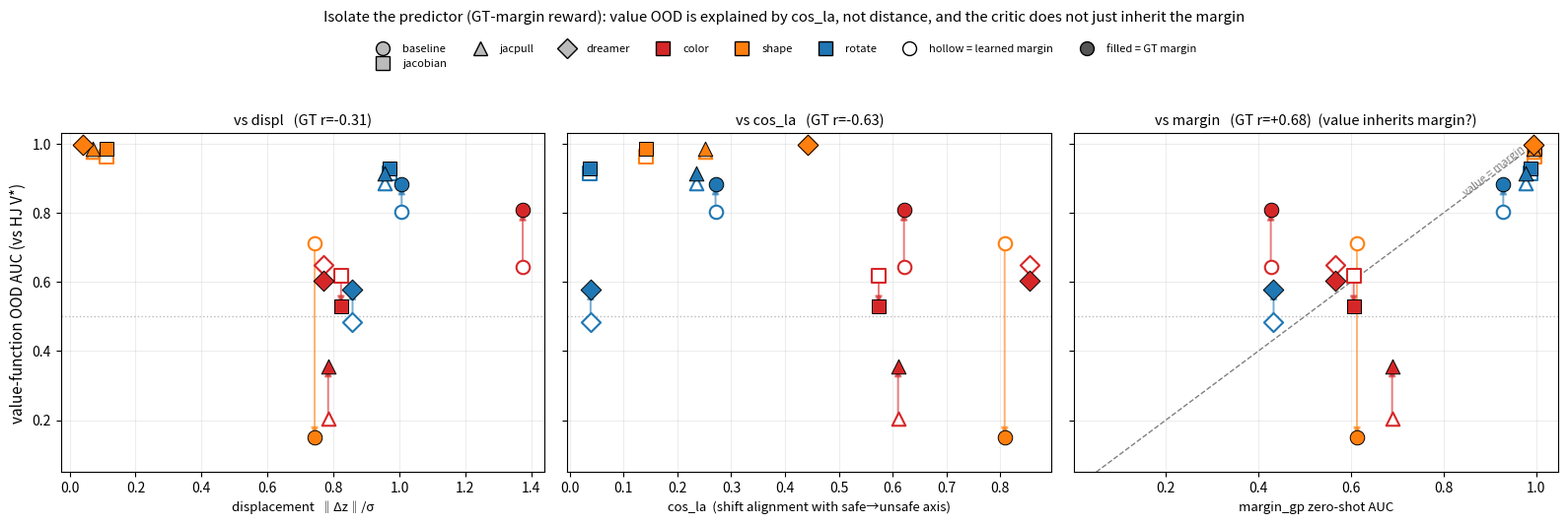

Generate this figure with matplotlib: (Note: this script raises an exception after producing the figure.)
"""Predictor-isolation for the value function (Post Sept 16). Train the critic with the
GROUND-TRUTH margin as reward (oracle-clean) instead of the learned margin head, so any
residual OOD failure is the PREDICTOR's latent geometry alone. Value-fn zero-shot AUC (vs
HJ V*) plotted against three x's: displacement, cos_la, and the instantaneous margin_gp AUC.
hollow = learned-margin critic -> filled = GT-margin critic (vertical arrow = the reward
swap; every x is fixed because it doesn't touch the encoder). Panels 1-2: cos_la explains
value OOD (r tightens once the reward confound is removed); displacement doesn't. Panel 3
(y=x): the critic does NOT simply inherit the margin. color = axis, shape = encoder."""
import numpy as np
import matplotlib; matplotlib.use("Agg")
import matplotlib.pyplot as plt

# encoder, axis, displ, cos_la, margin_gp AUC, learned-critic AUC, GT-critic AUC
ROWS = [
 ("baseline","color", 1.374,0.621,0.427,0.643,0.808), ("baseline","shape",0.743,0.808,0.613,0.712,0.150),
 ("baseline","rotate",1.007,0.271,0.929,0.804,0.883), ("jacobian","color",0.823,0.574,0.606,0.619,0.530),
 ("jacobian","shape", 0.113,0.141,0.996,0.964,0.986), ("jacobian","rotate",0.970,0.037,0.987,0.913,0.928),
 ("jacpull", "color", 0.784,0.610,0.689,0.204,0.356), ("jacpull","shape",0.071,0.252,0.995,0.977,0.987),
 ("jacpull", "rotate",0.956,0.235,0.978,0.886,0.913), ("dreamer","color",0.771,0.854,0.566,0.649,0.603),
 ("dreamer","shape", 0.040,0.443,0.994,0.997,0.997), ("dreamer","rotate",0.858,0.039,0.433,0.483,0.579),
]
AXC = {"color": "#d62728", "shape": "#ff7f0e", "rotate": "#1f77b4"}
ENM = {"baseline": "o", "jacobian": "s", "jacpull": "^", "dreamer": "D"}
I = {"displ": 2, "cos_la": 3, "margin": 4}

def rr(a, b): return np.corrcoef(a, b)[0, 1]
gt = np.array([r[6] for r in ROWS])

fig, axes = plt.subplots(1, 3, figsize=(16, 5.3), sharey=True)
panels = [("displ", "displacement  ‖Δz‖/σ"),
          ("cos_la", "cos_la  (shift alignment with safe→unsafe axis)"),
          ("margin", "margin_gp zero-shot AUC")]
for ax, (key, xlab) in zip(axes, panels):
    if key == "margin":
        ax.plot([0.05, 1.0], [0.05, 1.0], ls="--", c="gray", lw=1, zorder=1)
        ax.text(0.98, 1.0, "value = margin", color="gray", fontsize=8, ha="right", va="top", rotation=38)
    for enc, ax_, d, c, m, lc, gc in ROWS:
        x = {"displ": d, "cos_la": c, "margin": m}[key]
        col = AXC[ax_]; mk = ENM[enc]
        ax.annotate("", xy=(x, gc), xytext=(x, lc),
                    arrowprops=dict(arrowstyle="-|>", color=col, lw=1.4, alpha=.6))
        ax.scatter(x, lc, s=95, marker=mk, facecolors="white", edgecolors=col, linewidths=1.5, zorder=3)
        ax.scatter(x, gc, s=110, marker=mk, facecolors=col, edgecolors="k", linewidths=0.7, zorder=4)
    ax.axhline(0.5, ls=":", c="#bbb", lw=1); ax.grid(alpha=0.22)
    ax.set_xlabel(xlab, fontsize=9.5)
    xv = np.array([r[I[key]] for r in ROWS])
    extra = "  (value inherits margin?)" if key == "margin" else ""
    ax.set_title(f"vs {key}   (GT r={rr(xv,gt):+.2f}){extra}", fontsize=10.5)
axes[0].set_ylabel("value-function OOD AUC (vs HJ V*)", fontsize=11); axes[0].set_ylim(0.05, 1.03)
h_enc = [plt.Line2D([0],[0], marker=ENM[e], color="w", markerfacecolor="#bbb",
         markeredgecolor="k", markersize=10, label=e) for e in ENM]
h_ax = [plt.Line2D([0],[0], marker="s", color="w", markerfacecolor=AXC[a],
        markeredgecolor="k", markersize=10, label=a) for a in AXC]
h_hf = [plt.Line2D([0],[0], marker="o", color="w", markerfacecolor="white", markeredgecolor="k",
        markersize=10, label="hollow = learned margin"),
        plt.Line2D([0],[0], marker="o", color="w", markerfacecolor="#555", markeredgecolor="k",
        markersize=10, label="filled = GT margin")]
fig.suptitle("Isolate the predictor (GT-margin reward): value OOD is explained by cos_la, not distance, and the critic does not just inherit the margin",
             y=0.995, fontsize=10.8)
fig.legend(handles=h_enc + h_ax + h_hf, loc="upper center", bbox_to_anchor=(0.5, 0.95),
           ncol=8, fontsize=8, frameon=False)
fig.tight_layout(rect=[0, 0, 1, 0.88])
out = "/home/seongbin/latent/figs/gt_margin_value.png"
fig.savefig(out, dpi=130); print("saved", out)
